Run: headless pygame with SDL's dummy video driver; simulated clock (each Clock.tick advances the game by its frame time, no real sleeping); random seed 0; keys injected as events and as key.get_pressed() state; no mouse input.
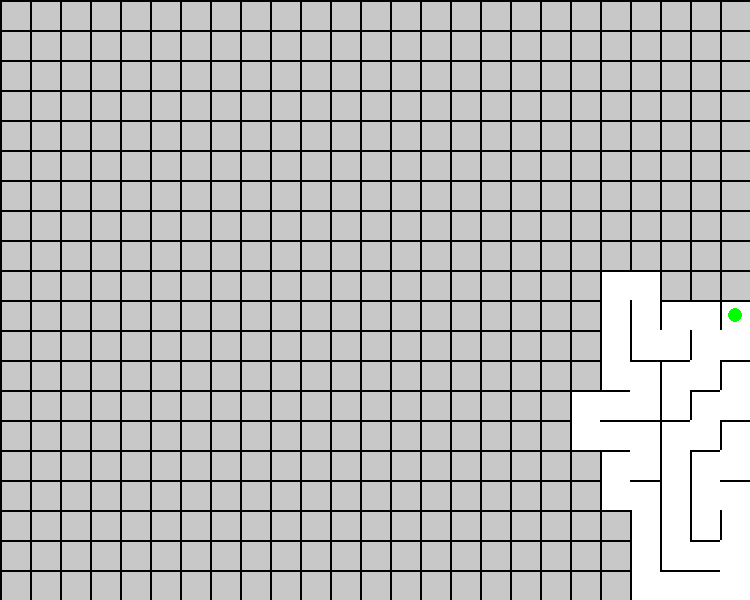
Frame 1 of 4 · flips 1–60 · no input
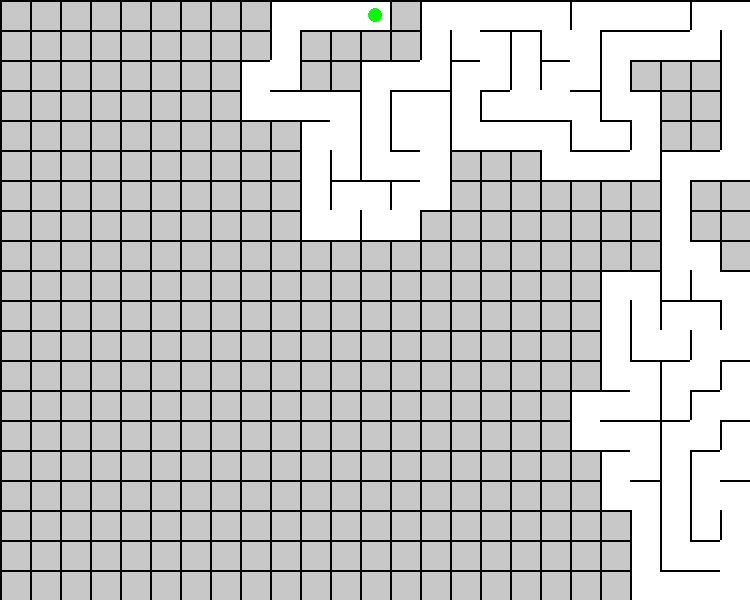
Frame 2 of 4 · flips 61–180 · tapped SPACE, RETURN · held RIGHT (→), D
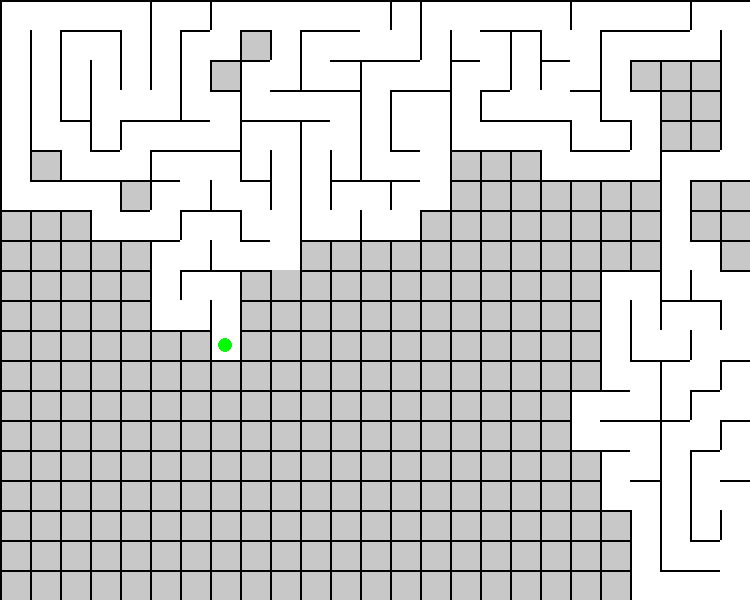
Frame 3 of 4 · flips 181–300 · held DOWN (↓), S
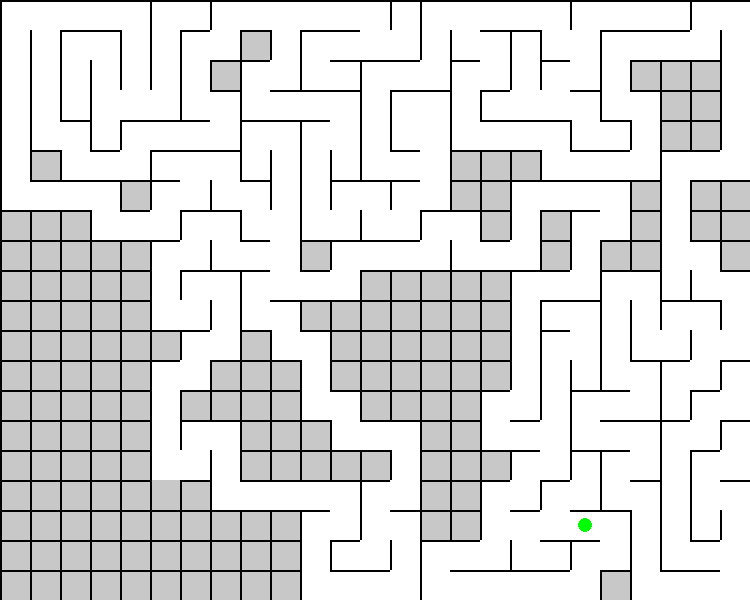
Frame 4 of 4 · flips 301–420 · held LEFT (←), A, UP (↑), W

The pygame program that drew these frames:

import pygame
import random
import sys


# CONFIGURATION

ROWS = 20
COLS = 25
CELL_SIZE = 30

WIDTH = COLS * CELL_SIZE
HEIGHT = ROWS * CELL_SIZE

FPS = 60

# Colors
WHITE = (255, 255, 255)
BLACK = (0, 0, 0)
GRAY = (200, 200, 200)
GREEN = (0, 255, 0)
RED = (255, 0, 0)
BLUE = (0, 0, 255)

pygame.init()

screen = pygame.display.set_mode((WIDTH, HEIGHT))
pygame.display.set_caption("Building and Running Mazes")

clock = pygame.time.Clock()

# MAZE REPRESENTATION

# northWall[r][c]
# True  -> upper wall exists
# False -> upper wall removed
#
# eastWall[r][c]
# True  -> right wall exists
# False -> right wall removed
#
# Extra phantom boundaries:
# northWall[0][c] represents bottom edge
# eastWall[r][0] represents left edge


northWall = [[True for _ in range(COLS)] for _ in range(ROWS + 1)]
eastWall = [[True for _ in range(COLS + 1)] for _ in range(ROWS)]

# Track visited cells
visited = [[False for _ in range(COLS)] for _ in range(ROWS)]

# Solver tracking
solverVisited = [[False for _ in range(COLS)] for _ in range(ROWS)]
deadEnds = [[False for _ in range(COLS)] for _ in range(ROWS)]



# DRAW MAZE

def draw_maze():

    screen.fill(GRAY)

    for r in range(ROWS):
        for c in range(COLS):

            x = c * CELL_SIZE
            y = r * CELL_SIZE

            # Draw visited cells
            if visited[r][c]:
                pygame.draw.rect(
                    screen,
                    WHITE,
                    (x, y, CELL_SIZE, CELL_SIZE)
                )

            # Draw dead-end cells
            if deadEnds[r][c]:
                pygame.draw.rect(
                    screen,
                    BLUE,
                    (x + 5, y + 5, CELL_SIZE - 10, CELL_SIZE - 10)
                )

            # Top wall
            if northWall[r + 1][c]:
                pygame.draw.line(
                    screen,
                    BLACK,
                    (x, y),
                    (x + CELL_SIZE, y),
                    2
                )

            # Bottom wall
            if northWall[r][c]:
                pygame.draw.line(
                    screen,
                    BLACK,
                    (x, y + CELL_SIZE),
                    (x + CELL_SIZE, y + CELL_SIZE),
                    2
                )

            # Left wall
            if eastWall[r][c]:
                pygame.draw.line(
                    screen,
                    BLACK,
                    (x, y),
                    (x, y + CELL_SIZE),
                    2
                )

            # Right wall
            if eastWall[r][c + 1]:
                pygame.draw.line(
                    screen,
                    BLACK,
                    (x + CELL_SIZE, y),
                    (x + CELL_SIZE, y + CELL_SIZE),
                    2
                )



# GET UNVISITED NEIGHBORS

def get_unvisited_neighbors(r, c):

    neighbors = []

    directions = [
        (-1, 0),  # up
        (1, 0),   # down
        (0, -1),  # left
        (0, 1)    # right
    ]

    for dr, dc in directions:

        nr = r + dr
        nc = c + dc

        if 0 <= nr < ROWS and 0 <= nc < COLS:

            if not visited[nr][nc]:
                neighbors.append((nr, nc))

    return neighbors


# REMOVE WALL BETWEEN CELLS

def remove_wall(r1, c1, r2, c2):

    # Moving up
    if r2 < r1:
        northWall[r1 + 1][c1] = False

    # Moving down
    elif r2 > r1:
        northWall[r2 + 1][c2] = False

    # Moving left
    elif c2 < c1:
        eastWall[r1][c1] = False

    # Moving right
    elif c2 > c1:
        eastWall[r1][c1 + 1] = False


# BONUS EXTRA WALL REMOVAL

def add_random_cycle(r, c):

    directions = [
        (-1, 0),
        (1, 0),
        (0, -1),
        (0, 1)
    ]

    random.shuffle(directions)

    for dr, dc in directions:

        nr = r + dr
        nc = c + dc

        if 0 <= nr < ROWS and 0 <= nc < COLS:

            remove_wall(r, c, nr, nc)
            break


# MAZE GENERATION
# DFS + STACK

def generate_maze():

    stack = []

    current_r = random.randint(0, ROWS - 1)
    current_c = random.randint(0, COLS - 1)

    visited[current_r][current_c] = True

    total_cells = ROWS * COLS
    visited_count = 1

    while visited_count < total_cells:

        handle_events()

        neighbors = get_unvisited_neighbors(current_r, current_c)

        if neighbors:

            # Save current position
            stack.append((current_r, current_c))

            # Choose random neighbor
            nr, nc = random.choice(neighbors)

            # Eat through wall
            remove_wall(current_r, current_c, nr, nc)

            # Move mouse
            current_r = nr
            current_c = nc

            visited[current_r][current_c] = True

            visited_count += 1

            # Bonus cycles
            if random.randint(1, 20) == 1:
                add_random_cycle(current_r, current_c)

        elif stack:

            # Backtrack
            current_r, current_c = stack.pop()

        draw_maze()

        # Draw mouse
        mx = current_c * CELL_SIZE + CELL_SIZE // 2
        my = current_r * CELL_SIZE + CELL_SIZE // 2

        pygame.draw.circle(
            screen,
            GREEN,
            (mx, my),
            CELL_SIZE // 4
        )

        pygame.display.update()

        clock.tick(FPS)


# GET AVAILABLE MOVES

def get_available_moves(r, c):

    moves = []

    # UP
    if r > 0:
        if not northWall[r + 1][c]:
            moves.append((r - 1, c))

    # DOWN
    if r < ROWS - 1:
        if not northWall[r + 2][c]:
            moves.append((r + 1, c))

    # LEFT
    if c > 0:
        if not eastWall[r][c]:
            moves.append((r, c - 1))

    # RIGHT
    if c < COLS - 1:
        if not eastWall[r][c + 1]:
            moves.append((r, c + 1))

    return moves

# SOLVE MAZE

def solve_maze(start_r, start_c, end_r, end_c):

    stack = []

    current_r = start_r
    current_c = start_c

    solverVisited[current_r][current_c] = True

    running = True

    while running:

        handle_events()

        draw_maze()

        # Draw current mouse position
        mx = current_c * CELL_SIZE + CELL_SIZE // 2
        my = current_r * CELL_SIZE + CELL_SIZE // 2

        pygame.draw.circle(
            screen,
            RED,
            (mx, my),
            CELL_SIZE // 4
        )

        pygame.display.update()

        clock.tick(25)

        # Reached exit
        if (current_r, current_c) == (end_r, end_c):
            print("Maze solved!")
            return

        possible_moves = []

        for nr, nc in get_available_moves(current_r, current_c):

            if not solverVisited[nr][nc]:
                possible_moves.append((nr, nc))

        if possible_moves:

            stack.append((current_r, current_c))

            nr, nc = random.choice(possible_moves)

            current_r = nr
            current_c = nc

            solverVisited[current_r][current_c] = True

        elif stack:

            deadEnds[current_r][current_c] = True

            current_r, current_c = stack.pop()

        else:
            print("No solution found")
            return


# HANDLE EVENTS

def handle_events():

    for event in pygame.event.get():

        if event.type == pygame.QUIT:
            pygame.quit()
            sys.exit()



# MAIN

def main():

    generate_maze()

    # Random edge start/end
    start_r = random.randint(0, ROWS - 1)
    start_c = 0

    end_r = random.randint(0, ROWS - 1)
    end_c = COLS - 1

    # Open left entrance
    eastWall[start_r][0] = False

    # Open right exit
    eastWall[end_r][COLS] = False

    pygame.time.delay(1000)

    solve_maze(start_r, start_c, end_r, end_c)

    while True:

        handle_events()

        draw_maze()

        # Draw start
        sx = start_c * CELL_SIZE + CELL_SIZE // 2
        sy = start_r * CELL_SIZE + CELL_SIZE // 2

        pygame.draw.circle(
            screen,
            GREEN,
            (sx, sy),
            CELL_SIZE // 4
        )

        # Draw end
        ex = end_c * CELL_SIZE + CELL_SIZE // 2
        ey = end_r * CELL_SIZE + CELL_SIZE // 2

        pygame.draw.circle(
            screen,
            RED,
            (ex, ey),
            CELL_SIZE // 4
        )

        pygame.display.update()

        clock.tick(FPS)


if __name__ == "__main__":
    main()
